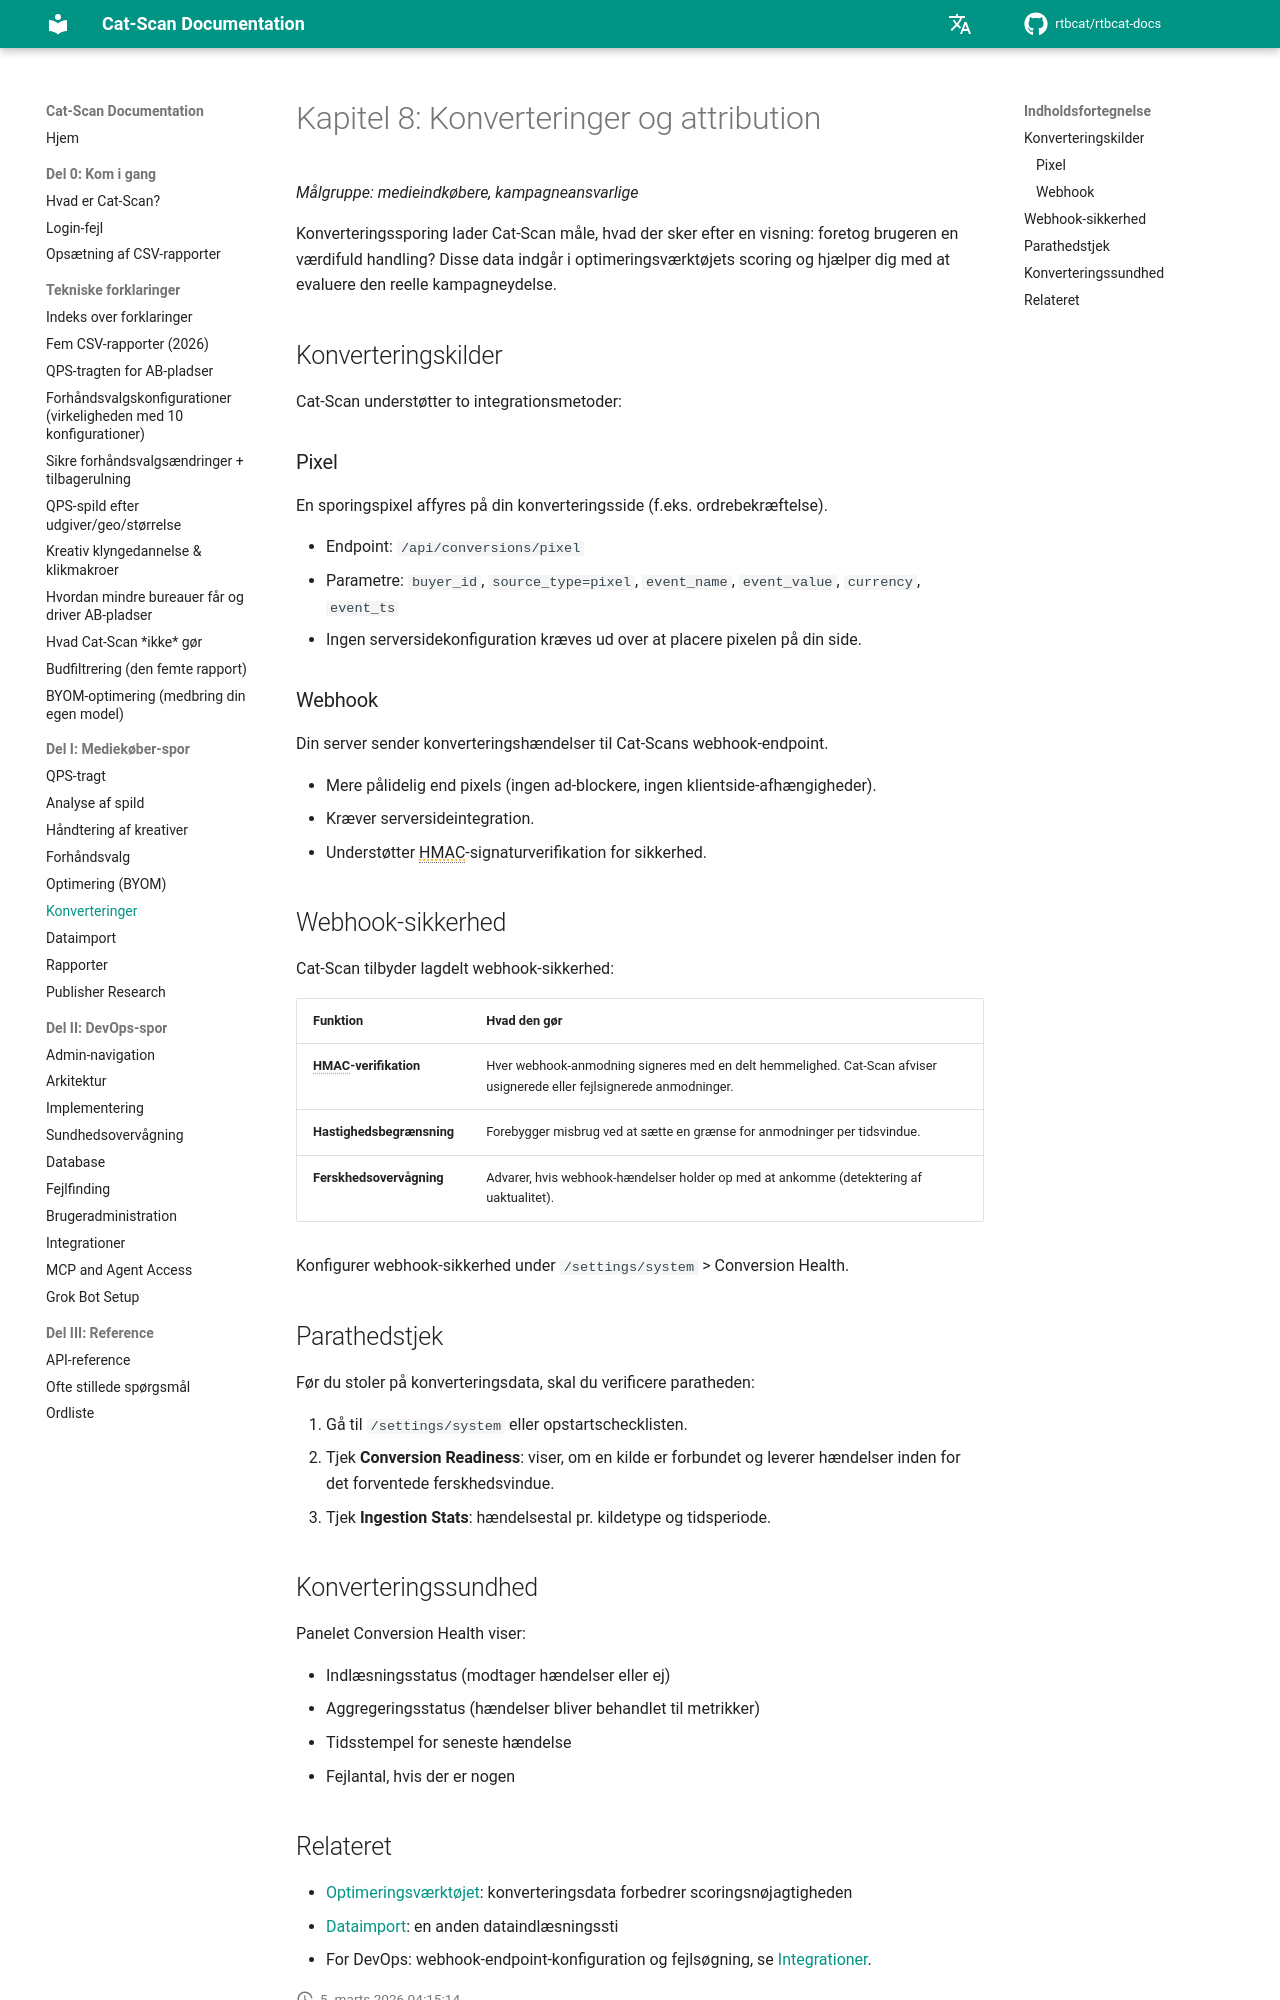

repository: rtbcat/rtbcat-docs · page: da/08-conversions/index.html · generator: mkdocs

# Kapitel 8: Konverteringer og attribution

*Målgruppe: medieindkøbere, kampagneansvarlige*

Konverteringssporing lader Cat-Scan måle, hvad der sker efter en visning:
foretog brugeren en værdifuld handling? Disse data indgår i optimeringsværktøjets
scoring og hjælper dig med at evaluere den reelle kampagneydelse.

## Konverteringskilder

Cat-Scan understøtter to integrationsmetoder:

### Pixel

En sporingspixel affyres på din konverteringsside (f.eks. ordrebekræftelse).

- Endpoint: `/api/conversions/pixel`
- Parametre: `buyer_id`, `source_type=pixel`, `event_name`, `event_value`,
  `currency`, `event_ts`
- Ingen serversidekonfiguration kræves ud over at placere pixelen på din side.

### Webhook

Din server sender konverteringshændelser til Cat-Scans webhook-endpoint.

- Mere pålidelig end pixels (ingen ad-blockere, ingen klientside-afhængigheder).
- Kræver serversideintegration.
- Understøtter HMAC-signaturverifikation for sikkerhed.

## Webhook-sikkerhed

Cat-Scan tilbyder lagdelt webhook-sikkerhed:

| Funktion | Hvad den gør |
|----------|-------------|
| **HMAC-verifikation** | Hver webhook-anmodning signeres med en delt hemmelighed. Cat-Scan afviser usignerede eller fejlsignerede anmodninger. |
| **Hastighedsbegrænsning** | Forebygger misbrug ved at sætte en grænse for anmodninger per tidsvindue. |
| **Ferskhedsovervågning** | Advarer, hvis webhook-hændelser holder op med at ankomme (detektering af uaktualitet). |

Konfigurer webhook-sikkerhed under `/settings/system` > Conversion Health.

## Parathedstjek

Før du stoler på konverteringsdata, skal du verificere paratheden:

1. Gå til `/settings/system` eller opstartschecklisten.
2. Tjek **Conversion Readiness**: viser, om en kilde er forbundet og
   leverer hændelser inden for det forventede ferskhedsvindue.
3. Tjek **Ingestion Stats**: hændelsestal pr. kildetype og tidsperiode.

## Konverteringssundhed

Panelet Conversion Health viser:

- Indlæsningsstatus (modtager hændelser eller ej)
- Aggregeringsstatus (hændelser bliver behandlet til metrikker)
- Tidsstempel for seneste hændelse
- Fejlantal, hvis der er nogen
